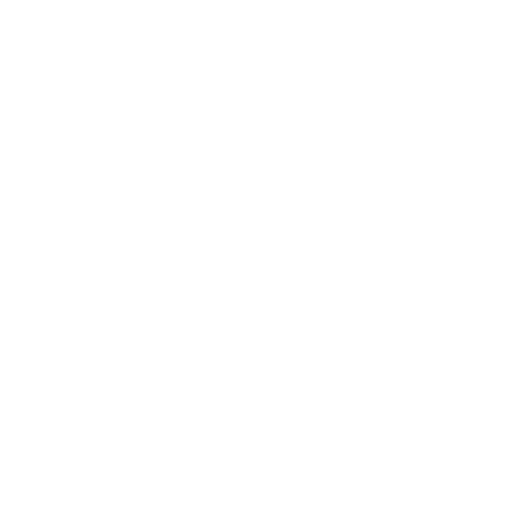
t = 0.00 s
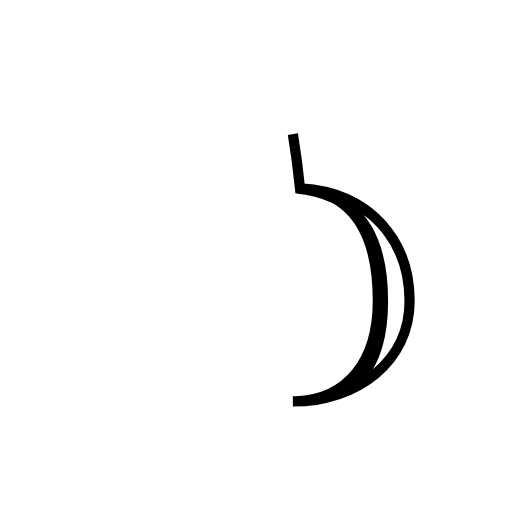
t = 3.94 s
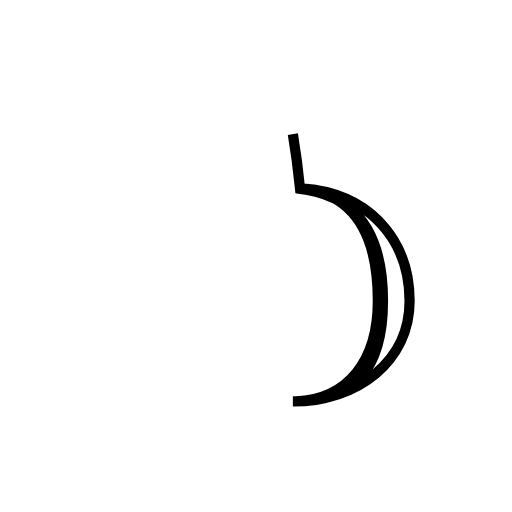
t = 7.87 s
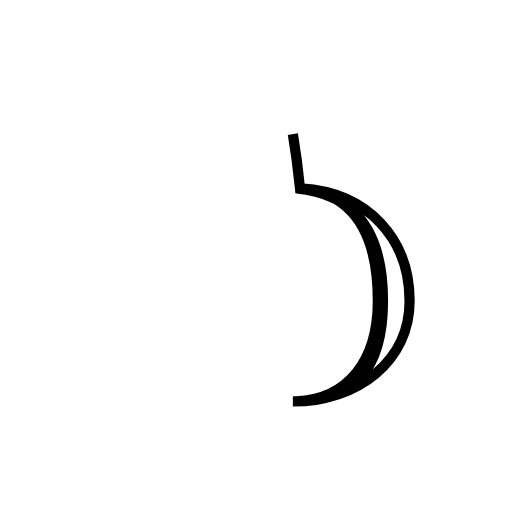
t = 10.00 s

The animated SVG that drew these frames (rendered in a browser with its animation timeline set to each time). Animation: 1 SMIL element (animate=1); frames cover the first 10.00 s.

<?xml version='1.0' encoding='utf-8'?>
<svg viewBox="0.0 -6.0 50.0 50.0" version="1.1" xmlns="http://www.w3.org/2000/svg"><rect x="-1000" y="-1000" width="2000" height="2000" stroke="white" fill="white" /><g style="fill:none;stroke:#000000;stroke-width:1"><path d="M 28.6 -30.9 C 28.9 -29.1 29.1 -27.6 29.3 -25.6 C 33.9 -25.2 36.9 -22.1 36.9 -14.6 C 36.9 -8.8 34.0 -5.0 28.9 -4.8 L 28.6 -4.8 C 35.0 -4.8 40.0 -8.8 40.0 -14.6 C 40.0 -20.6 36.0 -25.2 29.4 -25.6 L 28.9 -25.6 C 34.5 -25.1 37.4 -21.6 37.4 -14.6 C 37.4 -7.9 34.5 -4.8 28.9 -4.8 L 28.6 -4.8 C 35.0 -4.8 40.0 -8.8 40.0 -14.6 C 40.0 -20.6 36.0 -25.2 29.4 -25.6 L 28.9 -25.6 C 34.5 -25.1 37.4 -21.6 37.4 -14.6 C 37.4 -7.9 34.5 -4.8 28.9 -4.8 L 28.6 -4.8 C 35.0 -4.8 40.0 -8.8 40.0 -14.6 C 40.0 -20.6 36.0 -25.2 29.4 -25.6 L 28.9 -25.6 C 34.5 -25.1 37.4 -21.6 37.4 -14.6 C 37.4 -7.9 34.5 -4.8 28.9 -4.8 L 28.6 -4.8 C 35.0 -4.8 40.0 -8.8 40.0 -14.6 C 40.0 -20.6 36.0 -25.2 29.4 -25.6 L 28.9 -25.6 C 34.5 -25.1 37.4 -21.6 37.4 -14.6 C 37.4 -7.9 34.5 -4.8 28.9 -4.8 L 28.6 -4.8 C 35.0 -4.8 40.0 -8.8 40.0 -14.6 C 40.0 -20.6 36.0 -25.2 29.4 -25.6 L 28.9 -25.6 C 34.5 -25.1 37.4 -21.6 37.4 -14.6 C 37.4 -7.9 34.5 -4.8 28.9 -4.8 L 28.6 -4.8 C 35.0 -4.8 40.0 -8.8 40.0 -14.6 C 40.0 -20.6 36.0 -25.2 29.4 -25.6 L 28.9 -25.6 C 34.5 -25.1 37.4 -21.6 37.4 -14.6 C 37.4 -7.9 34.5 -4.8 28.9 -4.8 L 28.6 -4.8 C 35.0 -4.8 40.0 -8.8 40.0 -14.6 C 40.0 -20.6 36.0 -25.2 29.4 -25.6 L 28.9 -25.6 C 34.5 -25.1 37.4 -21.6 37.4 -14.6 C 37.4 -7.9 34.5 -4.8 28.9 -4.8 L 28.6 -4.8 C 35.0 -4.8 40.0 -8.8 40.0 -14.6 C 40.0 -20.6 36.0 -25.2 29.4 -25.6 L 28.9 -25.6" transform="translate(0.0 38.0)" stroke-dasharray="524.9177150966875" stroke-dashoffset="524.9177150966875"><animate attributeName="stroke-dashoffset" from="524.9177150966875" to="0" dur="15.747531452900624s" begin="0s" fill="freeze" /></path></g></svg>
